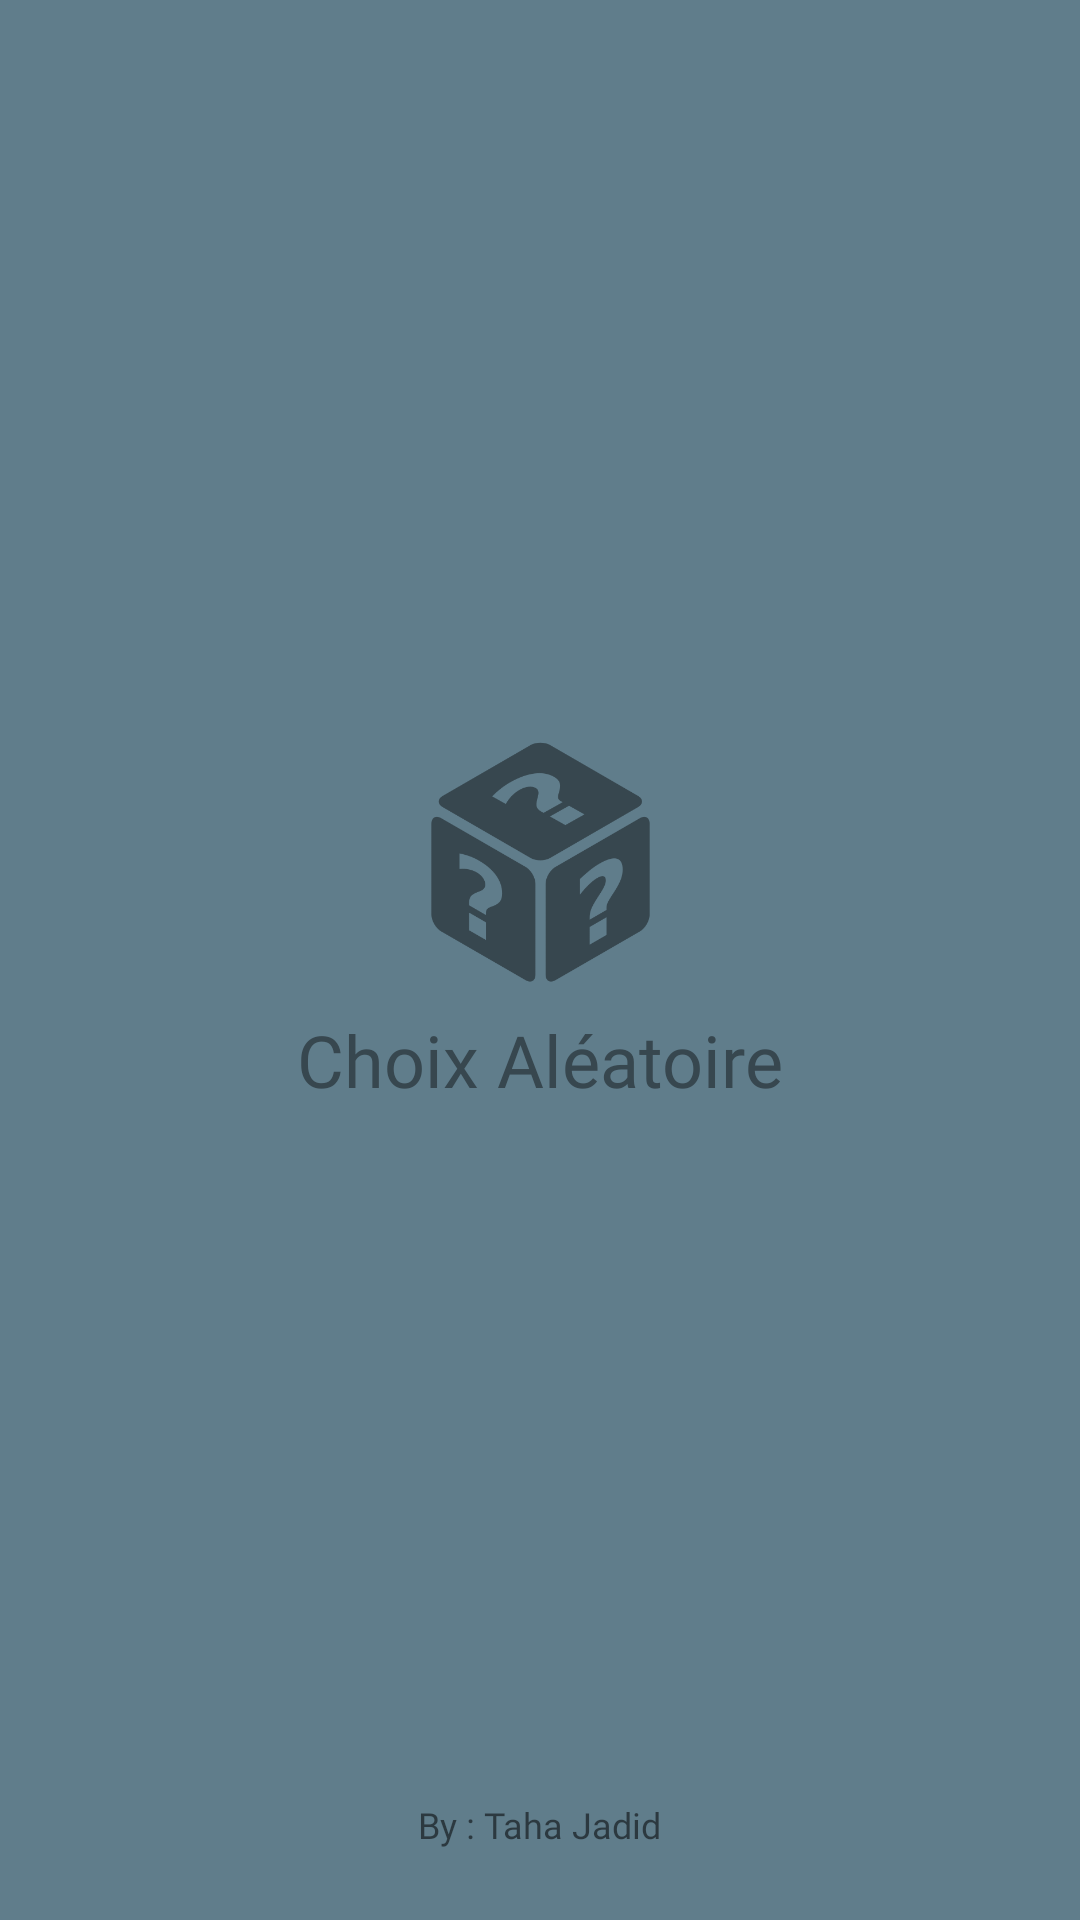

Write the Android layout XML for this screen, with the resource values it uses.
<!-- AndroidManifest.xml: application theme Theme.RandomChoiceGenerator -->
<!-- res/layout/fragment_splash_screen.xml -->
<?xml version="1.0" encoding="utf-8"?>
<layout xmlns:android="http://schemas.android.com/apk/res/android"
    xmlns:app="http://schemas.android.com/apk/res-auto"
    xmlns:tools="http://schemas.android.com/tools">
    <data>

    </data>
    <androidx.constraintlayout.widget.ConstraintLayout
        android:layout_width="match_parent"
        android:layout_height="match_parent"
        android:background="@color/blue_gray_500"
        tools:context=".ui.splash.SplashScreenFragment">


        <TextView
            android:id="@+id/titleBottom"
            android:layout_width="wrap_content"
            android:layout_height="wrap_content"
            android:fontFamily="@font/roboto_medium"
            android:text="Choix Aléatoire"
            android:textColor="@color/blue_gray_800"
            android:textSize="24sp"
            app:layout_constraintEnd_toEndOf="parent"
            app:layout_constraintStart_toStartOf="parent"
            app:layout_constraintTop_toBottomOf="@+id/imageView6" />

        <androidx.constraintlayout.widget.Guideline
            android:id="@+id/guideline3"
            android:layout_width="wrap_content"
            android:layout_height="wrap_content"
            android:orientation="horizontal"
            app:layout_constraintGuide_percent="0.9" />

        <androidx.constraintlayout.widget.Guideline
            android:id="@+id/guideline4"
            android:layout_width="wrap_content"
            android:layout_height="wrap_content"
            android:orientation="horizontal"
            app:layout_constraintGuide_percent="0" />


        <ImageView
            android:id="@+id/imageView6"
            android:layout_width="159dp"
            android:layout_height="98dp"
            app:layout_constraintBottom_toTopOf="@+id/guideline3"
            app:layout_constraintEnd_toEndOf="parent"
            app:layout_constraintStart_toStartOf="parent"
            app:layout_constraintTop_toTopOf="@+id/guideline4"
            app:srcCompat="@drawable/random_icon_splash" />

        <TextView
            android:id="@+id/textView"
            android:layout_width="wrap_content"
            android:layout_height="wrap_content"
            android:fontFamily="@font/roboto_medium_italic"
            android:text="By : Taha Jadid"
            android:textSize="12dp"
            app:layout_constraintBottom_toBottomOf="parent"
            app:layout_constraintEnd_toEndOf="parent"
            app:layout_constraintStart_toStartOf="parent"
            app:layout_constraintTop_toTopOf="@+id/guideline3" />

    </androidx.constraintlayout.widget.ConstraintLayout>

</layout>
<!-- resources referenced by this layout -->
<resources>
  <color name="blue_gray_500">#607D8B</color>
  <color name="blue_gray_800">#37474F</color>
  <!-- drawable random_icon_splash: png bitmap (drawable, 16598 bytes) -->
  <style name="Theme.RandomChoiceGenerator" parent="Theme.MaterialComponents.DayNight.NoActionBar">
          
          <item name="colorPrimary">@color/blue_gray_400</item>
          <item name="colorPrimaryVariant">@color/blue_gray_500</item>
          <item name="colorOnPrimary">@color/white</item>
          
          <item name="colorSecondary">@color/blue_gray_400</item>
          <item name="colorSecondaryVariant">@color/blue_gray_700</item>
          <item name="colorOnSecondary">@color/black</item>
          
          <item name="android:statusBarColor" tools:targetApi="l">?attr/colorPrimaryVariant</item>
          
      </style>
  <color name="blue_gray_400">#78909C</color>
  <color name="white">#FFFFFFFF</color>
  <color name="blue_gray_700">#455A64</color>
  <color name="black">#FF000000</color>
</resources>
